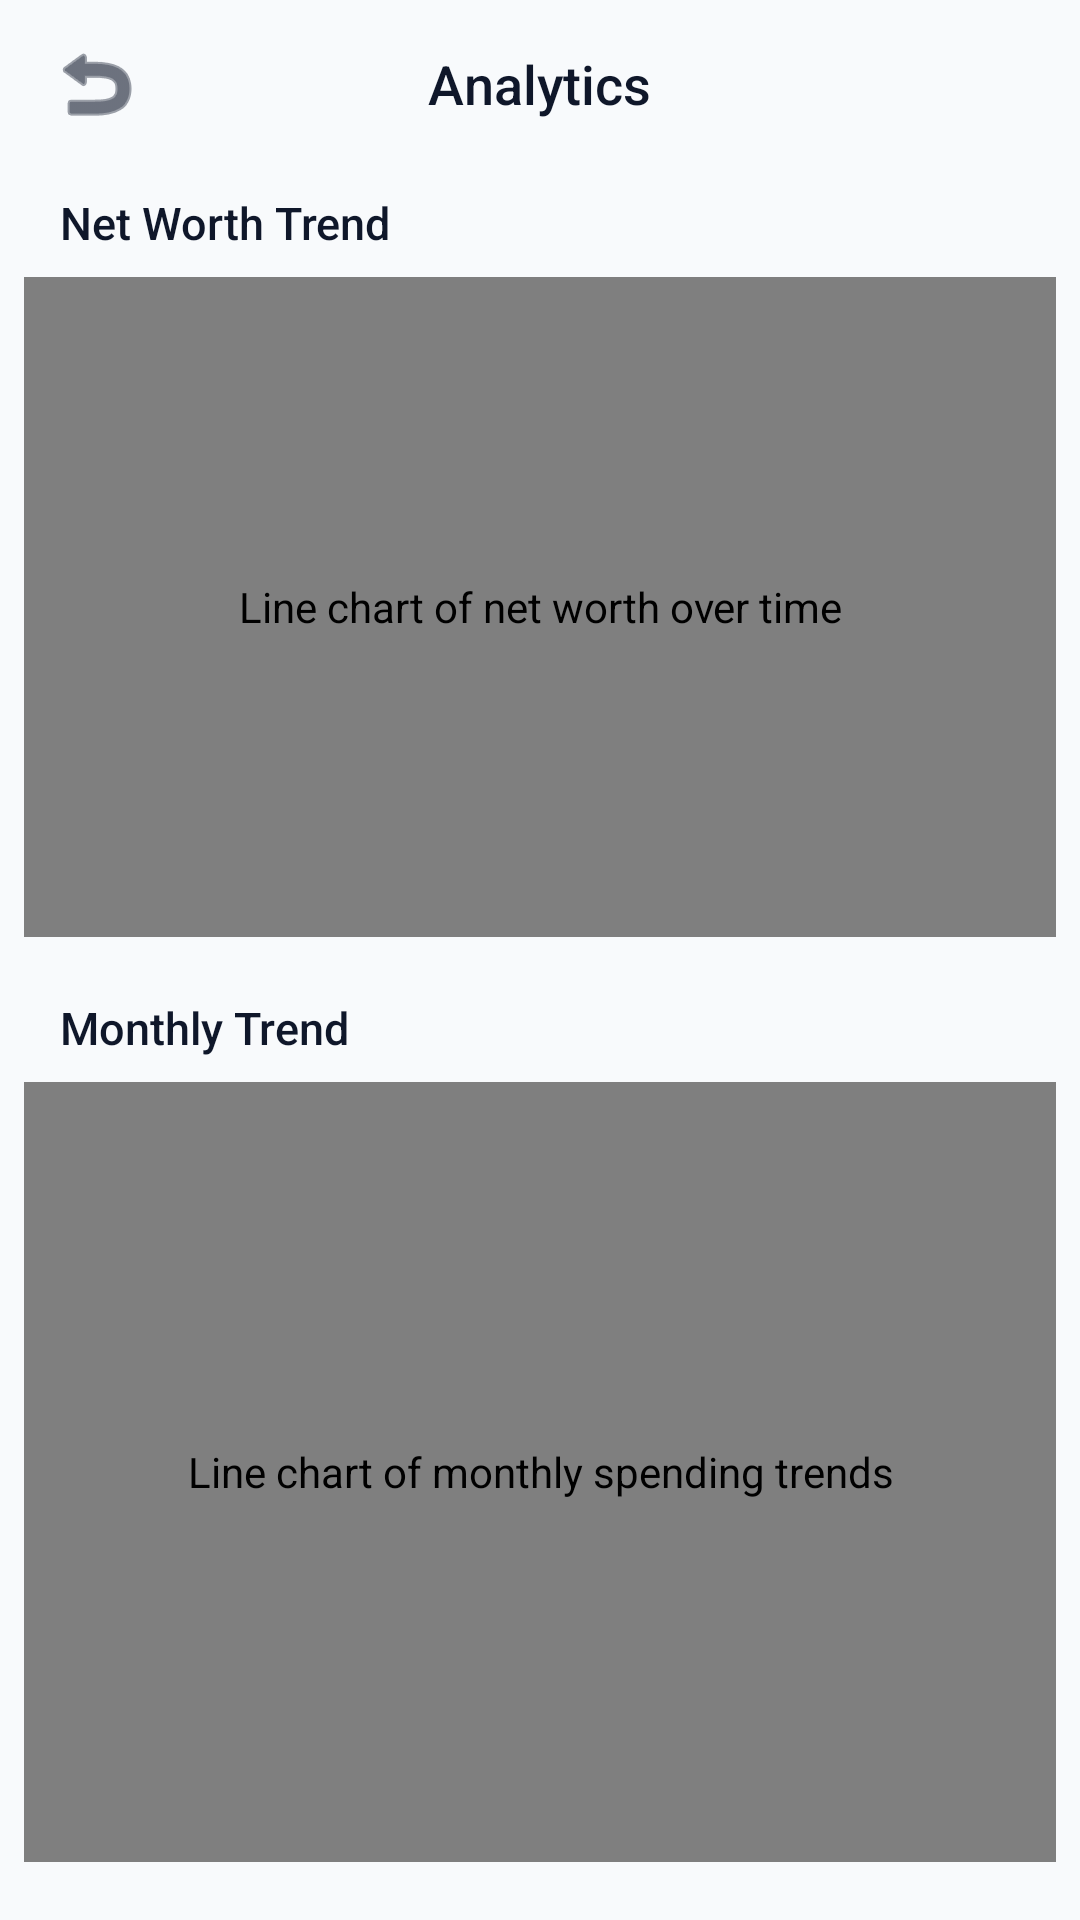

Produce the Android XML layout that renders to this screen, including the resource entries it uses.
<!-- AndroidManifest.xml: application theme Theme.PersonalFinanceManager -->
<!-- res/layout/activity_analytics.xml -->
<?xml version="1.0" encoding="utf-8"?>
<androidx.core.widget.NestedScrollView xmlns:android="http://schemas.android.com/apk/res/android"
    xmlns:app="http://schemas.android.com/apk/res-auto"
    android:layout_width="match_parent"
    android:layout_height="match_parent"
    android:background="@color/bg_dark"
    android:fitsSystemWindows="true">

    <LinearLayout
        android:layout_width="match_parent"
        android:layout_height="wrap_content"
        android:orientation="vertical">

        
        <RelativeLayout
            android:layout_width="match_parent"
            android:layout_height="56dp"
            android:paddingHorizontal="12dp">

            <ImageButton
                android:id="@+id/btnBack"
                android:layout_width="40dp"
                android:layout_height="40dp"
                android:layout_centerVertical="true"
                android:background="?attr/selectableItemBackgroundBorderless"
                android:contentDescription="@string/cd_back"
                android:src="@android:drawable/ic_menu_revert"
                app:tint="@color/text_primary" />

            <TextView
                android:layout_width="wrap_content"
                android:layout_height="wrap_content"
                android:layout_centerInParent="true"
                android:fontFamily="sans-serif-medium"
                android:text="@string/label_analytics_title"
                android:textColor="@color/text_primary"
                android:textSize="18sp" />
        </RelativeLayout>

        
        <TextView
            android:id="@+id/labelNetWorthTrend"
            android:layout_width="wrap_content"
            android:layout_height="wrap_content"
            android:layout_marginStart="20dp"
            android:layout_marginTop="8dp"
            android:fontFamily="sans-serif-medium"
            android:text="@string/label_net_worth_trend"
            android:textColor="@color/text_primary"
            android:textSize="15sp" />

        <com.github.mikephil.charting.charts.LineChart
            android:id="@+id/netWorthChart"
            android:layout_width="match_parent"
            android:layout_height="220dp"
            android:layout_marginHorizontal="8dp"
            android:layout_marginTop="8dp"
            android:contentDescription="@string/cd_net_worth_chart" />

        <TextView
            android:id="@+id/netWorthHint"
            android:layout_width="match_parent"
            android:layout_height="wrap_content"
            android:layout_marginHorizontal="20dp"
            android:layout_marginTop="4dp"
            android:text="@string/label_net_worth_hint"
            android:textColor="@color/text_tertiary"
            android:textSize="11sp"
            android:visibility="gone" />

        
        <TextView
            android:layout_width="wrap_content"
            android:layout_height="wrap_content"
            android:layout_marginStart="20dp"
            android:layout_marginTop="20dp"
            android:fontFamily="sans-serif-medium"
            android:text="@string/label_monthly_trend"
            android:textColor="@color/text_primary"
            android:textSize="15sp" />

        <com.github.mikephil.charting.charts.LineChart
            android:id="@+id/lineChart"
            android:layout_width="match_parent"
            android:layout_height="260dp"
            android:layout_marginHorizontal="8dp"
            android:layout_marginTop="8dp"
            android:contentDescription="@string/cd_line_chart" />

        
        <TextView
            android:layout_width="wrap_content"
            android:layout_height="wrap_content"
            android:layout_marginStart="20dp"
            android:layout_marginTop="20dp"
            android:fontFamily="sans-serif-medium"
            android:text="@string/label_category_breakdown"
            android:textColor="@color/text_primary"
            android:textSize="15sp" />

        <com.github.mikephil.charting.charts.BarChart
            android:id="@+id/barChart"
            android:layout_width="match_parent"
            android:layout_height="300dp"
            android:layout_marginHorizontal="8dp"
            android:layout_marginTop="8dp"
            android:layout_marginBottom="24dp"
            android:contentDescription="@string/cd_bar_chart" />

        
        <LinearLayout
            android:id="@+id/emptyState"
            android:layout_width="match_parent"
            android:layout_height="wrap_content"
            android:gravity="center"
            android:orientation="vertical"
            android:paddingVertical="60dp"
            android:visibility="gone">

            <TextView
                android:layout_width="wrap_content"
                android:layout_height="wrap_content"
                android:text="@string/label_no_analytics_data"
                android:textColor="@color/text_secondary"
                android:textSize="15sp" />

            <TextView
                android:layout_width="wrap_content"
                android:layout_height="wrap_content"
                android:layout_marginTop="4dp"
                android:text="@string/label_no_analytics_hint"
                android:textColor="@color/text_tertiary"
                android:textSize="12sp" />
        </LinearLayout>

    </LinearLayout>
</androidx.core.widget.NestedScrollView>
<!-- resources referenced by this layout -->
<resources>
  <color name="bg_dark">#F8FAFC</color>
  <color name="text_primary">#0F172A</color>
  <color name="text_secondary">#475569</color>
  <color name="text_tertiary">#94A3B8</color>
  <string name="cd_back">Back</string>
  <string name="cd_bar_chart">Bar chart of category spending by month</string>
  <string name="cd_line_chart">Line chart of monthly spending trends</string>
  <string name="cd_net_worth_chart">Line chart of net worth over time</string>
  <string name="label_analytics_title">Analytics</string>
  <string name="label_category_breakdown">Category Breakdown</string>
  <string name="label_monthly_trend">Monthly Trend</string>
  <string name="label_net_worth_hint">Net worth history will appear here after we\'ve tracked at least two snapshots — keep using the app for a couple of days.</string>
  <string name="label_net_worth_trend">Net Worth Trend</string>
  <string name="label_no_analytics_data">Not enough data yet</string>
  <string name="label_no_analytics_hint">Transactions will appear here once recorded</string>
  <style name="Theme.PersonalFinanceManager" parent="Base.Theme.PersonalFinanceManager" />
  <style name="Base.Theme.PersonalFinanceManager" parent="Theme.Material3.DayNight.NoActionBar">
          <item name="colorPrimary">@color/accent_purple</item>
          <item name="colorOnPrimary">@color/bg_dark</item>
          <item name="colorPrimaryContainer">@color/accent_purple_dim</item>
          <item name="colorSecondary">@color/accent_blue</item>
          <item name="colorSurface">@color/bg_surface</item>
          <item name="colorOnSurface">@color/text_primary</item>
          <item name="colorSurfaceVariant">@color/bg_card</item>
          <item name="colorOnSurfaceVariant">@color/text_secondary</item>
          <item name="android:colorBackground">@color/bg_dark</item>
          <item name="android:windowBackground">@color/bg_dark</item>
          <item name="android:statusBarColor">@color/status_bar</item>
          <item name="android:navigationBarColor">@color/bg_dark</item>
          
          <item name="android:windowLightStatusBar">true</item>
          <item name="bottomSheetDialogTheme">@style/BottomSheetTheme</item>
  
          
          <item name="alertDialogTheme">@style/AlertDialogTheme</item>
      </style>
  <color name="accent_purple">#7C3AED</color>
  <color name="accent_purple_dim">#1A7C3AED</color>
  <color name="accent_blue">#2563EB</color>
  <color name="bg_surface">#FFFFFF</color>
  <color name="bg_card">#F1F5F9</color>
  <color name="status_bar">#E2E8F0</color>
  <style name="BottomSheetTheme" parent="Theme.Material3.DayNight.BottomSheetDialog">
          <item name="bottomSheetStyle">@style/BottomSheetStyle</item>
          <item name="android:colorBackground">@android:color/transparent</item>
      </style>
  <style name="AlertDialogTheme" parent="ThemeOverlay.Material3.MaterialAlertDialog">
          <item name="colorSurface">@color/bg_surface</item>
          <item name="colorOnSurface">@color/text_primary</item>
          <item name="colorPrimary">@color/accent_purple</item>
      </style>
  <style name="BottomSheetStyle" parent="Widget.Material3.BottomSheet">
          <item name="backgroundTint">@color/bg_surface</item>
          <item name="shapeAppearance">@style/SheetShape</item>
      </style>
  <style name="SheetShape" parent="ShapeAppearance.Material3.LargeComponent">
          <item name="cornerSizeTopLeft">24dp</item>
          <item name="cornerSizeTopRight">24dp</item>
          <item name="cornerSizeBottomLeft">0dp</item>
          <item name="cornerSizeBottomRight">0dp</item>
      </style>
</resources>
